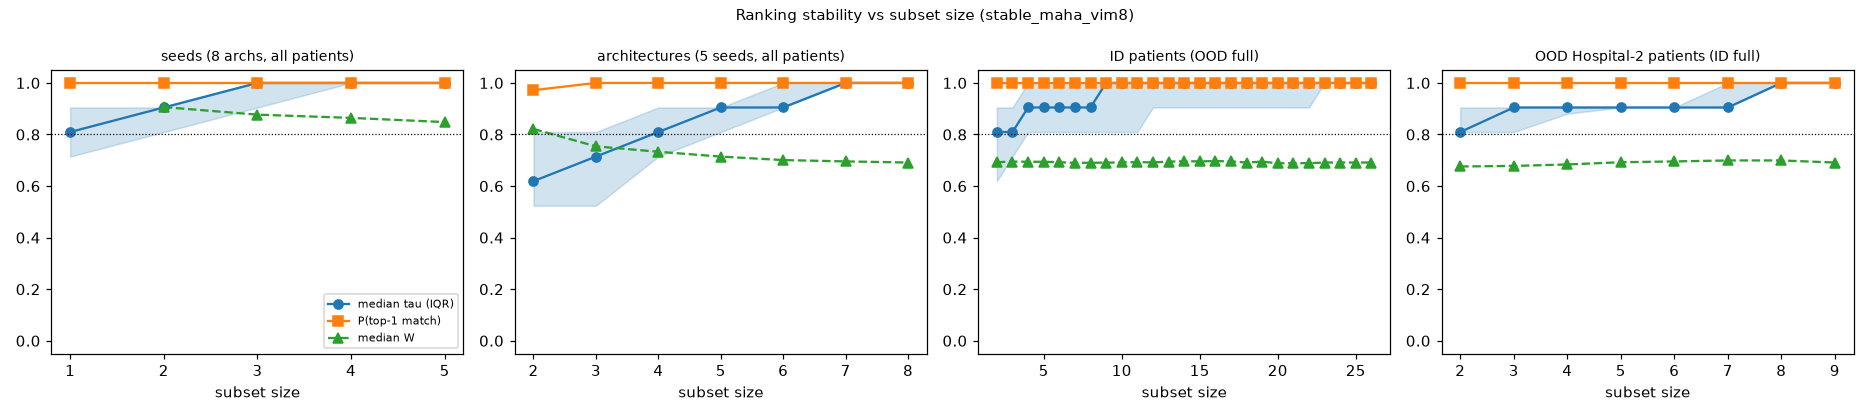

The file beside this chart, header and first rows:
tree, axis, size, full_size, n_draws, tau_median, tau_q25, tau_q75, tau_mean, p_top1, w_median, w_q25, w_q75, reliable
stable_maha_vim8, seed, 1, 5, 1000, 0.8095, 0.7143, 0.9048, 0.8281, 1.0, , , , True
stable_maha_vim8, seed, 2, 5, 1000, 0.9048, 0.8095, 0.9048, 0.8619, 1.0, 0.9062, 0.8929, 0.9174, True
stable_maha_vim8, seed, 3, 5, 1000, 1.0, 0.9048, 1.0, 0.9603, 1.0, 0.877, 0.8522, 0.8909, True
stable_maha_vim8, seed, 4, 5, 1000, 1.0, 1.0, 1.0, 0.9833, 1.0, 0.8644, 0.8477, 0.865, True
stable_maha_vim8, seed, 5, 5, 1000, 1.0, 1.0, 1.0, 1.0, 1.0, 0.8482, 0.8482, 0.8482, True
stable_maha_vim8, arch, 2, 8, 1000, 0.619, 0.5238, 0.8095, 0.6269, 0.972, 0.8214, 0.7536, 0.8821, False
stable_maha_vim8, arch, 3, 8, 1000, 0.7143, 0.5238, 0.8095, 0.6745, 1.0, 0.754, 0.7206, 0.8111, False
stable_maha_vim8, arch, 4, 8, 1000, 0.8095, 0.7143, 0.9048, 0.7604, 1.0, 0.733, 0.6937, 0.7696, True
stable_maha_vim8, arch, 5, 8, 1000, 0.9048, 0.8095, 0.9048, 0.8364, 1.0, 0.7143, 0.6897, 0.7531, True
stable_maha_vim8, arch, 6, 8, 1000, 0.9048, 0.9048, 1.0, 0.9088, 1.0, 0.7008, 0.6831, 0.725, True
stable_maha_vim8, arch, 7, 8, 1000, 1.0, 1.0, 1.0, 0.9664, 1.0, 0.6956, 0.6878, 0.7085, True
stable_maha_vim8, arch, 8, 8, 1000, 1.0, 1.0, 1.0, 1.0, 1.0, 0.6913, 0.6913, 0.6913, True
stable_maha_vim8, id_patients, 2, 26, 1000, 0.8095, 0.619, 0.9048, 0.7597, 1.0, 0.6925, 0.6658, 0.7138, True
stable_maha_vim8, id_patients, 3, 26, 1000, 0.8095, 0.7143, 0.9048, 0.806, 1.0, 0.695, 0.672, 0.7141, True
stable_maha_vim8, id_patients, 4, 26, 1000, 0.9048, 0.8095, 1.0, 0.8363, 1.0, 0.6942, 0.6738, 0.7125, True
stable_maha_vim8, id_patients, 5, 26, 1000, 0.9048, 0.8095, 1.0, 0.863, 1.0, 0.6942, 0.6763, 0.7126, True
stable_maha_vim8, id_patients, 6, 26, 1000, 0.9048, 0.8095, 1.0, 0.8749, 1.0, 0.6925, 0.6772, 0.7108, True
stable_maha_vim8, id_patients, 7, 26, 1000, 0.9048, 0.8095, 1.0, 0.8995, 1.0, 0.69, 0.6776, 0.7083, True
stable_maha_vim8, id_patients, 8, 26, 1000, 0.9048, 0.8095, 1.0, 0.9058, 1.0, 0.6904, 0.6752, 0.7069, True
stable_maha_vim8, id_patients, 9, 26, 1000, 1.0, 0.8095, 1.0, 0.9208, 1.0, 0.6908, 0.6768, 0.7056, True
stable_maha_vim8, id_patients, 10, 26, 1000, 1.0, 0.8095, 1.0, 0.9257, 1.0, 0.6917, 0.6768, 0.7058, True
stable_maha_vim8, id_patients, 11, 26, 1000, 1.0, 0.8095, 1.0, 0.9296, 1.0, 0.6929, 0.6768, 0.7063, True
stable_maha_vim8, id_patients, 12, 26, 1000, 1.0, 0.9048, 1.0, 0.9422, 1.0, 0.6917, 0.6759, 0.7056, True
stable_maha_vim8, id_patients, 13, 26, 1000, 1.0, 0.9048, 1.0, 0.9385, 1.0, 0.6948, 0.6777, 0.706, True
stable_maha_vim8, id_patients, 14, 26, 1000, 1.0, 0.9048, 1.0, 0.941, 1.0, 0.6962, 0.6781, 0.7067, True
stable_maha_vim8, id_patients, 15, 26, 1000, 1.0, 0.9048, 1.0, 0.948, 1.0, 0.6958, 0.6776, 0.706, True
stable_maha_vim8, id_patients, 16, 26, 1000, 1.0, 0.9048, 1.0, 0.9553, 1.0, 0.6969, 0.6779, 0.7071, True
stable_maha_vim8, id_patients, 17, 26, 1000, 1.0, 0.9048, 1.0, 0.9602, 1.0, 0.6958, 0.6779, 0.7071, True
stable_maha_vim8, id_patients, 18, 26, 1000, 1.0, 0.9048, 1.0, 0.9625, 1.0, 0.6913, 0.679, 0.7067, True
stable_maha_vim8, id_patients, 19, 26, 1000, 1.0, 0.9048, 1.0, 0.9622, 1.0, 0.6948, 0.6806, 0.7085, True
stable_maha_vim8, id_patients, 20, 26, 1000, 1.0, 0.9048, 1.0, 0.97, 1.0, 0.6884, 0.6806, 0.706, True
stable_maha_vim8, id_patients, 21, 26, 1000, 1.0, 0.9048, 1.0, 0.9678, 1.0, 0.6891, 0.6826, 0.706, True
stable_maha_vim8, id_patients, 22, 26, 1000, 1.0, 0.9048, 1.0, 0.9707, 1.0, 0.6886, 0.6833, 0.7049, True
stable_maha_vim8, id_patients, 23, 26, 1000, 1.0, 1.0, 1.0, 0.9766, 1.0, 0.6913, 0.6853, 0.7009, True
stable_maha_vim8, id_patients, 24, 26, 1000, 1.0, 1.0, 1.0, 0.9834, 1.0, 0.6913, 0.6906, 0.6987, True
stable_maha_vim8, id_patients, 25, 26, 1000, 1.0, 1.0, 1.0, 0.9872, 1.0, 0.6913, 0.6913, 0.6913, True
stable_maha_vim8, id_patients, 26, 26, 1000, 1.0, 1.0, 1.0, 1.0, 1.0, 0.6913, 0.6913, 0.6913, True
stable_maha_vim8, ood_patients, 2, 9, 1000, 0.8095, 0.8095, 0.9048, 0.8369, 1.0, 0.6759, 0.6558, 0.6839, True
stable_maha_vim8, ood_patients, 3, 9, 1000, 0.9048, 0.8095, 0.9048, 0.839, 1.0, 0.6781, 0.6694, 0.6922, True
stable_maha_vim8, ood_patients, 4, 9, 1000, 0.9048, 0.881, 0.9048, 0.8637, 1.0, 0.6837, 0.6737, 0.6949, True
stable_maha_vim8, ood_patients, 5, 9, 1000, 0.9048, 0.9048, 0.9048, 0.9042, 1.0, 0.6924, 0.6763, 0.7045, True
stable_maha_vim8, ood_patients, 6, 9, 1000, 0.9048, 0.9048, 0.9048, 0.9163, 1.0, 0.6955, 0.6804, 0.7045, True
stable_maha_vim8, ood_patients, 7, 9, 1000, 0.9048, 0.9048, 1.0, 0.9442, 1.0, 0.6993, 0.6946, 0.7029, True
stable_maha_vim8, ood_patients, 8, 9, 1000, 1.0, 1.0, 1.0, 0.9777, 1.0, 0.6993, 0.6946, 0.7004, True
stable_maha_vim8, ood_patients, 9, 9, 1000, 1.0, 1.0, 1.0, 1.0, 1.0, 0.6913, 0.6913, 0.6913, True
